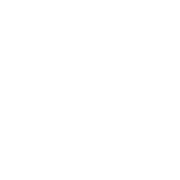
t = 0.00 s
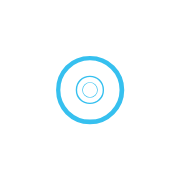
t = 0.12 s
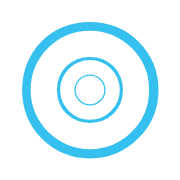
t = 0.24 s
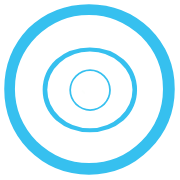
t = 0.36 s
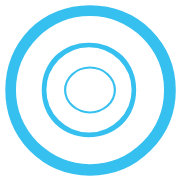
t = 0.42 s
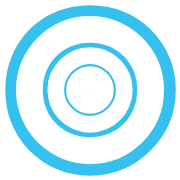
t = 0.60 s

The animated SVG that drew these frames (rendered in a browser with its animation timeline set to each time). Animation: 16 SMIL elements (animate=7,animateTransform=9); one cycle of 0.60 s.

<?xml version="1.0" encoding="utf-8"?><svg id="tickAnimation" image-rendering="optimizeQuality" baseProfile="basic" version="1.1" x="0px" y="0px" width="180" height="180" xmlns="http://www.w3.org/2000/svg" xmlns:xlink="http://www.w3.org/1999/xlink"><defs><g id="Symbol 1_1.8" overflow="visible"><g><use xlink:href="#Layer1_0_1_STROKES"/></g></g><g id="Symbol-1f8o8r1" overflow="visible"><use xlink:href="#Symbol 1_1.8"/></g><g id="Symbol 1_1" overflow="visible"><g><use xlink:href="#Layer2_0_1_STROKES"/></g></g><g id="Symbol-1f9o9r1" overflow="visible"><use xlink:href="#Symbol 1_1"/></g><g id="Symbol 1_0.10" overflow="visible"><g><use xlink:href="#Layer3_0_1_STROKES"/></g></g><g id="Symbol 1_1.10" overflow="visible"><g><use xlink:href="#Layer4_0_1_STROKES"/></g></g><g id="Symbol-1f10o10r1" overflow="visible"><use xlink:href="#Symbol 1_1.10"/><use xlink:href="#Symbol 1_0.10"/></g><g id="Symbol 1_0.11" overflow="visible"><g><use xlink:href="#Layer5_0_1_STROKES"/></g></g><g id="Symbol-1f11o11r1" overflow="visible"><use xlink:href="#Symbol 1_1.10"/><use xlink:href="#Symbol 1_0.11"/></g><g id="Symbol 1_0.12" overflow="visible"><g><use xlink:href="#Layer6_0_1_STROKES"/></g></g><g id="Symbol-1f12o12r1" overflow="visible"><use xlink:href="#Symbol 1_1.10"/><use xlink:href="#Symbol 1_0.12"/></g><g id="Symbol 1_0.13" overflow="visible"><g><use xlink:href="#Layer7_0_1_STROKES"/></g></g><g id="Symbol-1f13o13r1" overflow="visible"><use xlink:href="#Symbol 1_1.10"/><use xlink:href="#Symbol 1_0.13"/></g><g id="Symbol 1_0.14" overflow="visible"><g><use xlink:href="#Layer8_0_1_STROKES"/></g></g><g id="Symbol-1f14o14r1" overflow="visible"><use xlink:href="#Symbol 1_1.10"/><use xlink:href="#Symbol 1_0.14"/></g><g id="Symbol 4_0.0" overflow="visible"><g transform="matrix(.6 0 0 .6 0 0)"><use xlink:href="#Layer9_0_FILL"/></g></g><g id="Symbol-4" overflow="visible"><use xlink:href="#Symbol 4_0.0"/></g><g id="Symbol 3_0.0" overflow="visible"><g transform="matrix(.8 0 0 .8 0 0)"><use xlink:href="#Layer10_0_FILL"/></g></g><g id="Symbol-5" overflow="visible"><use xlink:href="#Symbol 3_0.0"/></g><g id="Symbol 2_0.0" overflow="visible"><g transform="matrix(1.1 0 0 1.1 0 0)"><use xlink:href="#Layer11_0_FILL"/></g></g><g id="Symbol-6" overflow="visible"><use xlink:href="#Symbol 2_0.0"/></g><g id="Layer11_0_FILL"><path fill="#36C0EF" stroke="none" d="M55.1 -55.1Q32.2 -77 0 -77 -32.2 -77 -55.1 -55.1L-55.1 -55.1Q-77 -32.2 -77 .0 -77 32.2 -55.1 55.1 -32.2 78 0 78 32.2 78 55.1 55.1 78 32.2 78 .0 78 -32.2 55.1 -55.1M0 -67.3Q27 -67.3 47.6 -47.6 67.3 -27.8 67.3 .0 67.3 27.8 47.6 47.6L47.6 47.6Q27.8 67.4 0 67.4 -27 67.4 -47.6 47.6 -67.3 27 -67.3 .0 -67.3 -27.8 -47.6 -47.6 -27.8 -67.3 0 -67.3Z"/></g><g id="Layer10_0_FILL"><path fill="#36C0EF" stroke="none" d="M42.3 -42.3Q24.8 -59 0 -59 -24.7 -59 -42.3 -42.3 -59 -24.8 -59 0 -59 24.8 -42.3 42.3 -24.7 59 0 59 24.8 59 42.3 42.3 59 24.8 59 0 59 -24.8 42.3 -42.3M0 -53.3Q22.1 -53.3 37.7 -37.7 53.3 -22.0 53.3 0 53.3 22.0 37.7 37.6 22.1 53.3 0 53.3 -22.0 53.3 -37.6 37.6 -53.2 22.0 -53.2 0 -53.2 -22.0 -37.6 -37.7 -22.0 -53.3 0 -53.3Z"/></g><g id="Layer9_0_FILL"><path fill="#36C0EF" stroke="none" d="M30.6 -30.6Q17 -43.3 0 -43.3 -17 -43.3 -30.6 -30.6 -43.3 -17 -43.3 0 -43.3 17 -30.6 30.6 -17 43.3 0 43.3 17 43.3 30.6 30.6 43.3 17 43.3 0 43.3 -17 30.6 -30.6M0 -39.7Q16.4 -39.7 28.0 -28.0 39.6 -16.4 39.6 0 39.6 16.4 28.0 28.0 16.4 39.7 0 39.7 -16.4 39.7 -28.0 28.0 -39.7 16.4 -39.7 0 -39.7 -16.4 -28.0 -28.0 -16.4 -39.7 0 -39.7Z"/></g><path id="Layer8_0_1_STROKES" stroke="#FDFEFD" stroke-width="10" stroke-linejoin="miter" stroke-linecap="square" stroke-miterlimit="3" fill="none" d="M-17.7 18.6L44.1 -41.6"/><path id="Layer7_0_1_STROKES" stroke="#FDFEFD" stroke-width="10" stroke-linejoin="miter" stroke-linecap="square" stroke-miterlimit="3" fill="none" d="M-17.7 18.6L40.6 -38.1"/><path id="Layer6_0_1_STROKES" stroke="#FDFEFD" stroke-width="10" stroke-linejoin="miter" stroke-linecap="square" stroke-miterlimit="3" fill="none" d="M-17.7 18.6L30 -27.7"/><path id="Layer5_0_1_STROKES" stroke="#FDFEFD" stroke-width="10" stroke-linejoin="miter" stroke-linecap="square" stroke-miterlimit="3" fill="none" d="M-17.7 18.6L12.3 -10.4"/><path id="Layer4_0_1_STROKES" stroke="#FDFEFD" stroke-width="10" stroke-linejoin="miter" stroke-linecap="square" stroke-miterlimit="3" fill="none" d="M-40.3 -5.1L-17.7 18.6"/><path id="Layer3_0_1_STROKES" stroke="#FDFEFD" stroke-width="10" stroke-linejoin="miter" stroke-linecap="square" stroke-miterlimit="3" fill="none" d="M-17.7 18.6L-12.5 13.8"/><path id="Layer2_0_1_STROKES" stroke="#FDFEFD" stroke-width="10" stroke-linejoin="miter" stroke-linecap="square" stroke-miterlimit="3" fill="none" d="M-40.3 -5.2L-25.3 10.8"/><path id="Layer1_0_1_STROKES" stroke="#FDFEFD" stroke-width="10" stroke-linejoin="miter" stroke-linecap="square" stroke-miterlimit="3" fill="none" d="M-40.3 -5.2L-33 2"/></defs><g id="Scene-1r1" overflow="visible"><use xlink:href="#Symbol-6" transform="translate(90 90)"><animateTransform attributeName="transform" additive="replace" type="translate" dur="0.6s" keyTimes="0;.4199;.42;.4899;.49;.5599;.56;.6899;.69;1" values="90,90;90,90;89,89;89,89;90,90;90,90;89,89;89,89;90,90;90,90" calcMode="discrete" fill="freeze"/><animateTransform attributeName="transform" additive="sum" type="scale" dur="0.6s" keyTimes="0;.0699;.07;.1399;.14;.2099;.21;.2799;.28;.3499;.35;.4899;.49;.5599;.56;1" values="0,0;0,0;.2,.2;.2,.2;.4,.4;.4,.4;.5,.5;.5,.5;.7,.7;.7,.7;.8,.8;.8,.8;1,.9;1,.9;1,1;1,1" calcMode="discrete" fill="freeze"/><animateTransform attributeName="transform" additive="sum" type="translate" dur="0.6s" keyTimes="0;.0699;.07;.1399;.14;.2099;.21;.2799;.28;.3499;.35;.4199;.42;.4899;.49;.5599;.56;.6899;.69;1" values="-1.05,-1.05;-1.05,-1.05;-.45,-.45;-.45,-.45;-.15,-.15;-.15,-.15;-.1,-.1;-.1,-.1;-.2,-.2;-.2,-.2;-.15,-.15;-.15,-.15;-.05,-.05;-.05,-.05;-.1,-.1;-.1,-.1;-.05,-.05;-.05,-.05;0,0;0,0" calcMode="discrete" fill="freeze"/></use><use xlink:href="#Symbol-5" transform="translate(90 90)"><animateTransform attributeName="transform" additive="replace" type="translate" dur="0.6s" keyTimes="0;.2099;.21;.2799;.28;.4199;.42;.4899;.49;.6899;.69;.8299;.83;1" values="90,90;90,90;89,89;89,89;90,90;90,90;90,90.1;90,90.1;90,90;90,90;89,90;89,90;90,90;90,90" calcMode="discrete" fill="freeze"/><animateTransform attributeName="transform" additive="sum" type="scale" dur="0.6s" keyTimes="0;.0699;.07;.1399;.14;.2099;.21;.2799;.28;.3499;.35;.4199;.42;.5599;.56;.6899;.69;1" values="0,0;0,0;.2,.2;.2,.2;.3,.3;.3,.3;.5,.5;.5,.5;.6,.6;.6,.6;.7,.7;.7,.7;.8,.8;.8,.8;1,.9;1,.9;1,1;1,1" calcMode="discrete" fill="freeze"/><animateTransform attributeName="transform" additive="sum" type="translate" dur="0.6s" keyTimes="0;.0699;.07;.1399;.14;.2099;.21;.4199;.42;.4899;.49;.5599;.56;.6299;.63;.6899;.69;.8299;.83;1" values="-1.3,-1.3;-1.3,-1.3;-.55,-.55;-.55,-.55;-.35,-.35;-.35,-.35;-.1,-.1;-.1,-.1;-.15,-.15;-.15,-.15;-.1,-.05;-.1,-.05;-.15,-.15;-.15,-.15;-.1,-.1;-.1,-.1;-.05,-.05;-.05,-.05;0,0;0,0" calcMode="discrete" fill="freeze"/></use><use xlink:href="#Symbol-4" transform="translate(90 90)"><animateTransform attributeName="transform" additive="replace" type="translate" dur="0.6s" keyTimes="0;.4199;.42;.6299;.63;1" values="90,90;90,90;90.1,90.1;90.1,90.1;90,90;90,90" calcMode="discrete" fill="freeze"/><animateTransform attributeName="transform" additive="sum" type="scale" dur="0.6s" keyTimes="0;.0699;.07;.1399;.14;.2099;.21;.2799;.28;.3499;.35;.4199;.42;.4899;.49;.6299;.63;.7599;.76;1" values="0,0;0,0;.2,.2;.2,.2;.3,.3;.3,.3;.4,.4;.4,.4;.5,.5;.5,.5;.6,.6;.6,.6;.7,.7;.7,.7;.8,.8;.8,.8;1,.9;1,.9;1,1;1,1" calcMode="discrete" fill="freeze"/><animateTransform attributeName="transform" additive="sum" type="translate" dur="0.6s" keyTimes="0;.0699;.07;.1399;.14;.2099;.21;.2799;.28;.3499;.35;.4199;.42;.6299;.63;.7599;.76;.8299;.83;.8999;1;.9699;.97;1" values="-1.3,-1.3;-1.3,-1.3;-.6,-.6;-.6,-.6;-.35,-.35;-.35,-.35;-.25,-.25;-.25,-.25;-.15,-.15;-.15,-.15;-.1,-.1;-.1,-.1;-.15,-.15;-.15,-.15;-.05,-.05;-.05,-.05;-.1,-.1;-.1,-.1;-.05,-.05;-.05,-.05;-.15,-.15;-.15,-.15;0,0;0,0" calcMode="discrete" fill="freeze"/></use><g><use xlink:href="#Symbol-1f14o14r1" transform="matrix(.3 0 0 .3 90.8 92.3)"/><animate attributeName="display" fill="freeze" repeatCount="1" dur="0.6s" keyTimes="0;1;1" values="none;inline;inline"/></g><g display="none"><use xlink:href="#Symbol-1f13o13r1" transform="matrix(.3 0 0 .3 90.8 92.4)"/><animate attributeName="display" fill="freeze" repeatCount="1" dur="0.6s" keyTimes="0;1;.9;1" values="none;inline;none;none"/></g><g display="none"><use xlink:href="#Symbol-1f12o12r1" transform="matrix(.3 0 0 .3 90.8 92.3)"/><animate attributeName="display" fill="freeze" repeatCount="1" dur="0.6s" keyTimes="0;.8;1;1" values="none;inline;none;none"/></g><g display="none"><use xlink:href="#Symbol-1f11o11r1" transform="matrix(.3 0 0 .3 90.8 92.3)"/><animate attributeName="display" fill="freeze" repeatCount="1" dur="0.6s" keyTimes="0;.7;.8;1" values="none;inline;none;none"/></g><g display="none"><use xlink:href="#Symbol-1f10o10r1" transform="matrix(.3 0 0 .3 90.8 92.3)"/><animate attributeName="display" fill="freeze" repeatCount="1" dur="0.6s" keyTimes="0;.7;.7;1" values="none;inline;none;none"/></g><g display="none"><use xlink:href="#Symbol-1f9o9r1" transform="matrix(.2 0 0 .2 90.8 92.3)"/><animate attributeName="display" fill="freeze" repeatCount="1" dur="0.6s" keyTimes="0;.6;.7;1" values="none;inline;none;none"/></g><g display="none"><use xlink:href="#Symbol-1f8o8r1" transform="matrix(.2 0 0 .2 90.8 92.3)"/><animate attributeName="display" fill="freeze" repeatCount="1" dur="0.6s" keyTimes="0;.5;.6;1" values="none;inline;none;none"/></g></g></svg>